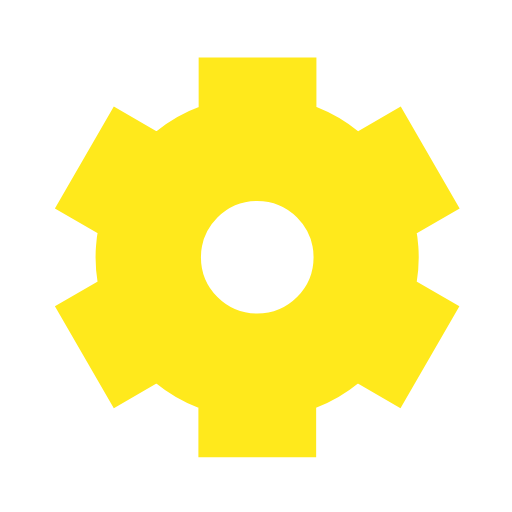
t = 0.00 s
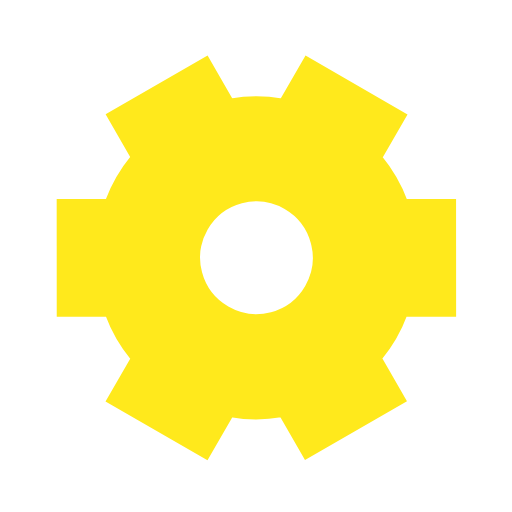
t = 0.50 s
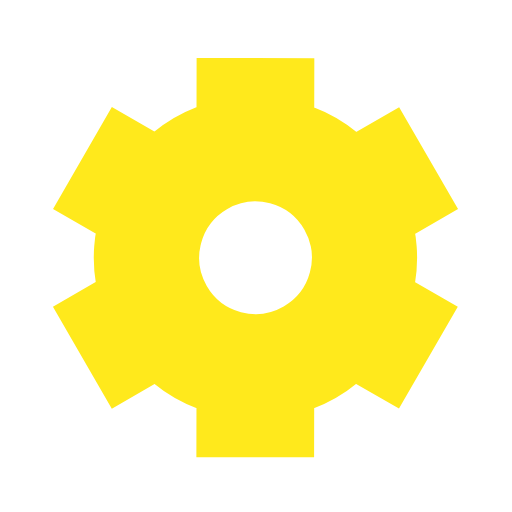
t = 1.00 s
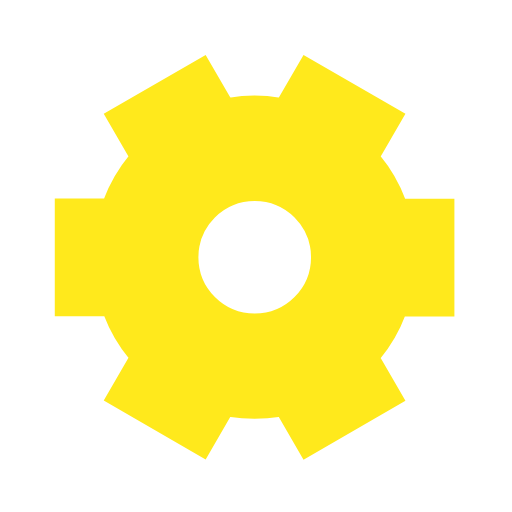
t = 1.50 s

The animated SVG that drew these frames (rendered in a browser with its animation timeline set to each time). Animation: 1 SMIL element (animateTransform=1); one cycle of 2.00 s, repeats indefinitely.

﻿<svg xmlns='http://www.w3.org/2000/svg' viewBox='0 0 200 200'><path fill='#FFE91C' stroke='#FFE91C' stroke-width='26' transform-origin='center' d='m148 84.7 13.8-8-10-17.3-13.8 8a50 50 0 0 0-27.4-15.9v-16h-20v16A50 50 0 0 0 63 67.4l-13.8-8-10 17.3 13.8 8a50 50 0 0 0 0 31.7l-13.8 8 10 17.3 13.8-8a50 50 0 0 0 27.5 15.9v16h20v-16a50 50 0 0 0 27.4-15.9l13.8 8 10-17.3-13.8-8a50 50 0 0 0 0-31.7Zm-47.5 50.8a35 35 0 1 1 0-70 35 35 0 0 1 0 70Z'><animateTransform type='rotate' attributeName='transform' calcMode='spline' dur='2' values='0;120' keyTimes='0;1' keySplines='0 0 1 1' repeatCount='indefinite'></animateTransform></path></svg>